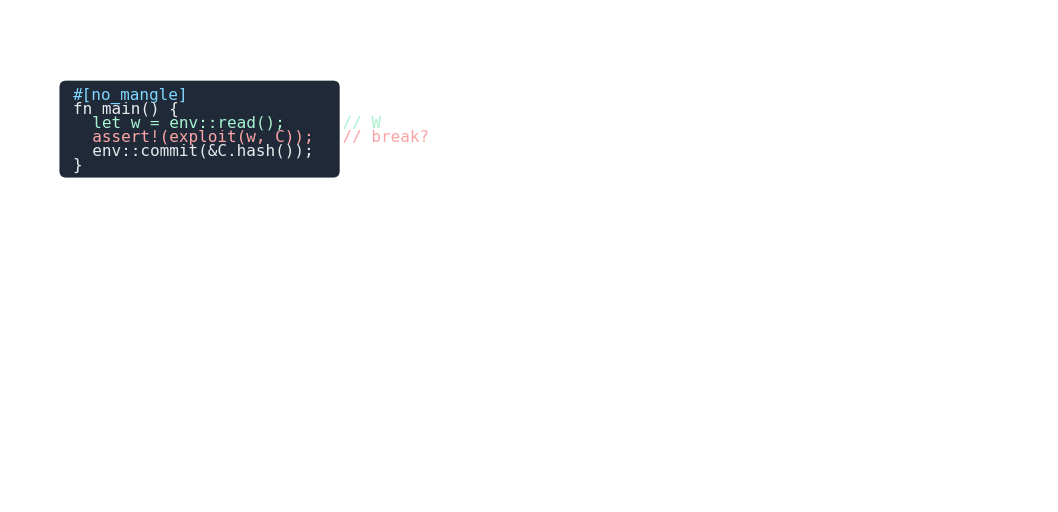

Here is the Python script that generated this plot: (Note: this script raises an exception after producing the figure.)
# patternA_arch.py — パターン A (RISC Zero / Rust) の具体システム構成 (SL25c)
#
# 生成: uv run --with matplotlib python3 figures/patternA_arch.py
# 出力: public/images/patternA_arch.png
#
# 設計語彙は figures/kelp_arch.py / req_map_arch.py に従う:
#   左→右の pipeline。各ノードは実コード / ロゴ / アイコンで見せ、
#   機能要件 (どの言語・いつ WitnessGen/Prove/Verify するか・マシン制約) を
#   各ノードの下に添字する。Verify 通過後は 報酬支払い + 復号鍵 → プロバイダ修正 に分岐。

import matplotlib
matplotlib.use("Agg")
import matplotlib.pyplot as plt
import matplotlib.font_manager as fm
import matplotlib.image as mpimg
from matplotlib.patches import (FancyArrowPatch, FancyBboxPatch, Circle,
                                Rectangle, Polygon)
from matplotlib.offsetbox import OffsetImage, AnnotationBbox

candidates = ["Noto Sans CJK JP", "Noto Sans JP", "IPAexGothic", "IPAGothic", "TakaoGothic"]
available = {f.name for f in fm.fontManager.ttflist}
font_family = next((c for c in candidates if c in available), "sans-serif")
plt.rcParams["font.family"] = font_family
plt.rcParams["axes.unicode_minus"] = False

LOGO_DIR = "/home/gohan/workspace/presentation-agent/public/logos"
OUT = "/home/gohan/workspace/presentation-agent/public/images/patternA_arch.png"

SURFACE = "#ffffff"
GRAY = "#475569"
GREEN = "#059669"
AMBER = "#d97706"
BLUE = "#2563eb"
CODE_BG = "#1f2937"
TEXT_PRIMARY = "#1f2937"
TEXT_MUTED = "#6b7280"

fig, ax = plt.subplots(figsize=(13.4, 6.4), dpi=200)
fig.patch.set_facecolor(SURFACE)
ax.set_facecolor(SURFACE)
ax.set_xlim(0, 1260)
ax.set_ylim(30, 630)
ax.axis("off")


def add_logo(path, xy, zoom, box_alignment=(0.5, 0.5)):
    ab = AnnotationBbox(OffsetImage(mpimg.imread(path), zoom=zoom), xy, frameon=False,
                        zorder=9, box_alignment=box_alignment)
    ax.add_artist(ab)


def straight(p1, p2, color=GRAY, lw=2.6, ls="solid", z=4, mut=17):
    ax.add_patch(FancyArrowPatch(p1, p2, arrowstyle="-|>", mutation_scale=mut, linewidth=lw,
                                 color=color, linestyle=ls, zorder=z, shrinkA=2, shrinkB=2))


def node_box(x, y, w, h, fc="white", ec="#e5e7eb", lw=1.4):
    ax.add_patch(FancyBboxPatch((x, y), w, h, boxstyle="round,pad=0,rounding_size=9",
                                 linewidth=lw, edgecolor=ec, facecolor=fc, zorder=2))


def req(x, y, label):
    """機能要件の添字 (amber)。"""
    ax.text(x, y, label, ha="center", va="top", fontsize=12, fontweight="bold",
            color=AMBER, zorder=6)


MAIN_Y = 430
# ===================================================================== ① 回路記述 (Rust / RISC Zero)
CX1, CW = 60, 340
ax.add_patch(FancyBboxPatch((CX1, MAIN_Y - 5), CW, 118,
                             boxstyle="round,pad=0,rounding_size=8",
                             facecolor=CODE_BG, edgecolor="none", zorder=3))
code = [
    ("#[no_mangle]", "#7dd3fc"),
    ("fn main() {", "#e5e7eb"),
    ("  let w = env::read();      // W", "#a7f3d0"),
    ("  assert!(exploit(w, C));   // break?", "#fca5a5"),
    ("  env::commit(&C.hash());", "#e5e7eb"),
    ("}", "#e5e7eb"),
]
for i, (line, col) in enumerate(code):
    ax.text(CX1 + 16, MAIN_Y + 96 - i * 17, line, ha="left", va="center", fontsize=11.5,
            family="monospace", color=col, zorder=5)
add_logo(f"{LOGO_DIR}/rust.png", (CX1 + CW - 52, MAIN_Y + 138), zoom=0.16)
add_logo(f"{LOGO_DIR}/risc0.png", (CX1 + CW - 20, MAIN_Y + 138), zoom=0.085)
ax.text(CX1 + 4, MAIN_Y + 138, "① 回路記述", ha="left", va="center", fontsize=15,
        fontweight="bold", color=TEXT_PRIMARY, zorder=6)
req(CX1 + CW / 2, MAIN_Y - 18, "言語: Rust (RISC Zero guest)\n証明する命題: exploit(W, C) が成立")

# ===================================================================== ② Witness Gen + Proving
CX2 = 470
node_box(CX2, MAIN_Y + 6, 230, 100, fc="#ecfdf5", ec="#a7f3d0")
add_logo(f"{LOGO_DIR}/risc0.png", (CX2 + 40, MAIN_Y + 62), zoom=0.12)
ax.text(CX2 + 78, MAIN_Y + 74, "Witness Gen", ha="left", va="center", fontsize=14,
        fontweight="bold", color=TEXT_PRIMARY, zorder=6)
ax.text(CX2 + 78, MAIN_Y + 50, "+ Proving", ha="left", va="center", fontsize=14,
        fontweight="bold", color=TEXT_PRIMARY, zorder=6)
ax.text(CX2 + 115, MAIN_Y + 130, "② zkVM 実行", ha="center", va="center", fontsize=15,
        fontweight="bold", color=TEXT_PRIMARY, zorder=6)
req(CX2 + 115, MAIN_Y - 18, "同時・脆弱性発見時に実行\nクライアント上・マシン制約なし\n(時間はかかってよい)")
straight((CX1 + CW + 6, MAIN_Y + 55), (CX2 - 8, MAIN_Y + 55))

# ===================================================================== ③ Groth16 wrap
CX3 = 770
node_box(CX3, MAIN_Y + 6, 190, 100, fc="white")
# 変換アイコン: STARK proof → 小さな SNARK
ax.add_patch(Rectangle((CX3 + 30, MAIN_Y + 40), 34, 34, facecolor="#dbeafe",
                       edgecolor=BLUE, linewidth=2, zorder=6))
ax.text(CX3 + 47, MAIN_Y + 57, "π", ha="center", va="center", fontsize=15,
        fontweight="bold", color=BLUE, zorder=7)
straight((CX3 + 70, MAIN_Y + 57), (CX3 + 96, MAIN_Y + 57), color=BLUE, lw=2.2, mut=13)
ax.add_patch(Rectangle((CX3 + 100, MAIN_Y + 47), 20, 20, facecolor="#dbeafe",
                       edgecolor=BLUE, linewidth=2, zorder=6))
ax.text(CX3 + 138, MAIN_Y + 57, "小さく", ha="left", va="center", fontsize=13,
        fontweight="bold", color=TEXT_MUTED, zorder=6)
ax.text(CX3 + 95, MAIN_Y + 130, "③ Groth16 wrap", ha="center", va="center", fontsize=15,
        fontweight="bold", color=TEXT_PRIMARY, zorder=6)
req(CX3 + 95, MAIN_Y - 18, "STARK → Groth16 に変換\nVerification Cost 一定")
straight((CX2 + 230 + 6, MAIN_Y + 55), (CX3 - 8, MAIN_Y + 55))

# ===================================================================== ④ on-chain Verify
CX4 = 1050
add_logo(f"{LOGO_DIR}/ethereum.png", (CX4 + 55, MAIN_Y + 56), zoom=0.14)
ax.text(CX4 + 55, MAIN_Y + 130, "④ on-chain Verify", ha="center", va="center", fontsize=15,
        fontweight="bold", color=TEXT_PRIMARY, zorder=6)
req(CX4 + 55, MAIN_Y - 18, "コントラクトが verify(π)\n通れば脆弱性の存在が確定")
straight((CX3 + 190 + 6, MAIN_Y + 55), (CX4 + 20, MAIN_Y + 55))

# ===================================================================== ⑤ 分岐 (報酬 + 復号鍵)
BR_Y = 150
COL_Y = 300   # 要件添字の下を通す水平コレクタ
ax.plot([CX4 + 55, CX4 + 55], [MAIN_Y + 8, COL_Y], color=GREEN, linewidth=2.4, zorder=4)
ax.text(CX4 + 55, COL_Y + 14, "verify 通過", ha="center", va="center", fontsize=12.5,
        fontweight="bold", color=GREEN, zorder=6,
        bbox=dict(facecolor="white", edgecolor="none", pad=1))
ax.add_patch(Circle((CX4 + 55, COL_Y), 5, facecolor=GREEN, edgecolor="none", zorder=5))
# 左枝: 報酬支払い / 右枝: 復号鍵
ax.plot([300, CX4 + 55], [COL_Y, COL_Y], color=GREEN, linewidth=2.4, zorder=4)
straight((300, COL_Y), (300, BR_Y + 58), color=GREEN, lw=2.4, mut=14)
straight((760, COL_Y), (760, BR_Y + 58), color=GREEN, lw=2.4, mut=14)

# 報酬ノード
node_box(180, BR_Y - 8, 240, 66, fc="#ecfdf5", ec="#a7f3d0")
ax.add_patch(Circle((222, BR_Y + 25), 15, facecolor="#fbbf24", edgecolor="#d97706",
                    linewidth=2, zorder=6))
ax.text(222, BR_Y + 25, "¥", ha="center", va="center", fontsize=15, fontweight="bold",
        color="white", zorder=7)
ax.text(250, BR_Y + 25, "報酬が自動で支払われる", ha="left", va="center", fontsize=13.5,
        fontweight="bold", color=TEXT_PRIMARY, zorder=6)

# 復号鍵 → プロバイダ修正ノード
node_box(560, BR_Y - 8, 400, 66, fc="#ecfdf5", ec="#a7f3d0")
# 鍵アイコン
ax.add_patch(Circle((602, BR_Y + 30), 10, facecolor="none", edgecolor=GREEN, linewidth=2.4, zorder=6))
ax.plot([602, 602], [BR_Y + 20, BR_Y + 8], color=GREEN, linewidth=2.4, zorder=6)
ax.plot([602, 610], [BR_Y + 12, BR_Y + 12], color=GREEN, linewidth=2.4, zorder=6)
ax.text(624, BR_Y + 30, "復号鍵がプロバイダに渡る", ha="left", va="center", fontsize=13.5,
        fontweight="bold", color=TEXT_PRIMARY, zorder=6)
ax.text(624, BR_Y + 8, "→ 脆弱性の内容を確認して修正できる", ha="left", va="center",
        fontsize=12.5, fontweight="bold", color=TEXT_MUTED, zorder=6)

# 見出し
ax.text(60, 600, "パターン A の具体構成 — RISC Zero (Rust) で「脆弱性の存在」を ZK 証明する",
        ha="left", va="center", fontsize=16, fontweight="bold", color=TEXT_PRIMARY, zorder=6)

plt.tight_layout(pad=1.0)
plt.savefig(OUT, facecolor=SURFACE, bbox_inches="tight")
print("saved:", OUT, "| font:", font_family)
